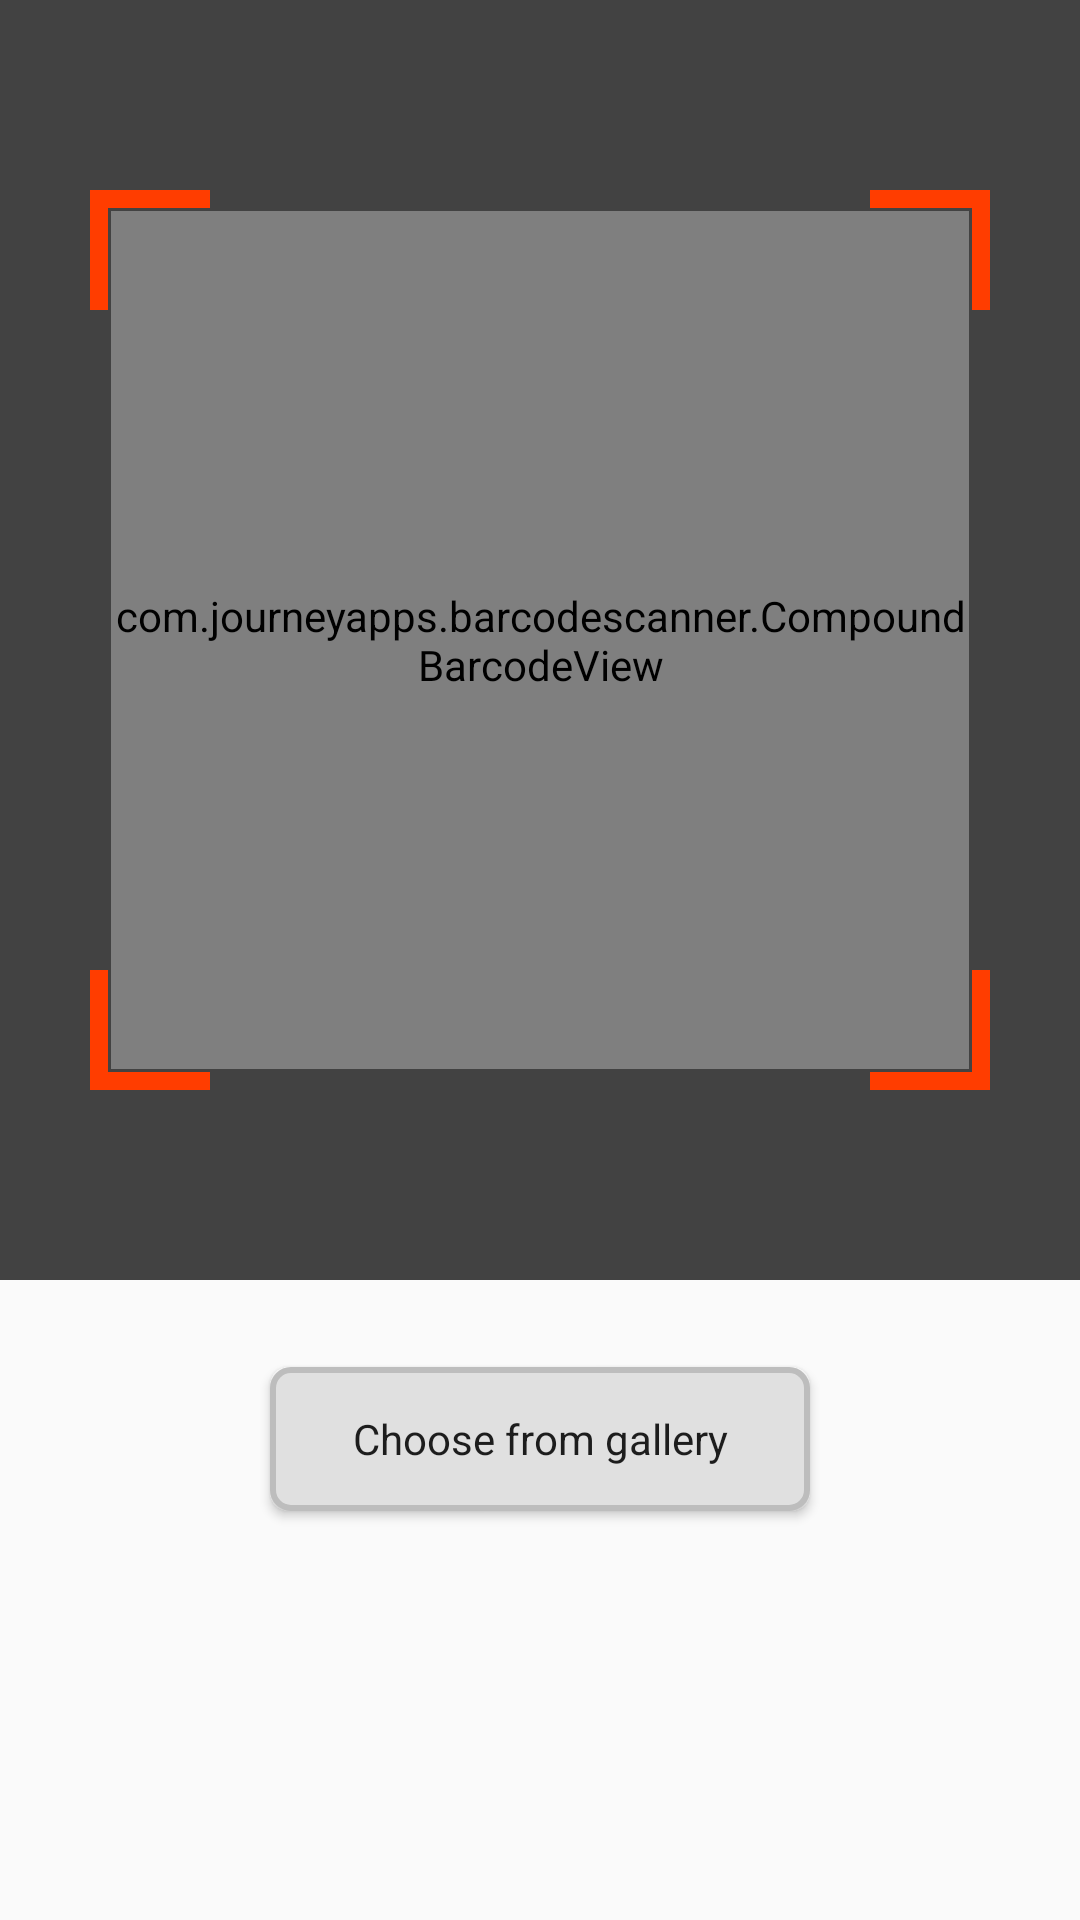

Layout XML and referenced resources for this Android screen:
<!-- AndroidManifest.xml: application theme AppTheme -->
<!-- res/layout/fragment_qr.xml -->
<?xml version="1.0" encoding="utf-8"?>
<LinearLayout xmlns:android="http://schemas.android.com/apk/res/android"
    xmlns:tools="http://schemas.android.com/tools"
    android:layout_width="match_parent"
    android:layout_height="match_parent"
    android:orientation="vertical"
    tools:context=".QrFragment">

    <LinearLayout
        android:gravity="center"
        android:layout_gravity="center"
        android:background="#FF424242"
        android:layout_width="match_parent"
        android:layout_height="0dp"
        android:layout_weight="4"
        android:minHeight="800dp">
        <LinearLayout
            android:layout_gravity="center"
            android:gravity="center"
            android:background="@drawable/custom_qr_border"
            android:layout_width="300dp"
            android:layout_height="300dp">

            <com.journeyapps.barcodescanner.CompoundBarcodeView
                android:id="@+id/barcode_view"
                android:layout_margin="7dp"
                android:layout_width="match_parent"
                android:layout_height="match_parent"/>
        </LinearLayout>
    </LinearLayout>

    <LinearLayout
        android:orientation="vertical"
        android:gravity="center_horizontal"
        android:layout_width="match_parent"
        android:layout_height="0dp"
        android:layout_weight="2">

        <TextView
            android:padding="5dp"
            android:gravity="center"
            android:id="@+id/tv_qr_result"
            android:layout_width="match_parent"
            android:layout_height="wrap_content" />
        <Button
            android:textAppearance="@style/TextAppearance.AppCompat"
            android:textAllCaps="false"
            android:background="@drawable/rounded_border_edittext"
            android:id="@+id/choose_btn"
            android:text="Choose from gallery"
            android:layout_width="180dp"
            android:layout_height="wrap_content"/>

    </LinearLayout>

</LinearLayout>
<!-- resources referenced by this layout -->
<resources>
  <!-- drawable custom_qr_border (drawable) -->
  <?xml version="1.0" encoding="utf-8"?>
  <layer-list xmlns:android="http://schemas.android.com/apk/res/android">
      <item >
          <shape android:shape="rectangle">
              <solid android:color="#FF3D00" />
          </shape>
      </item >
      <item
          android:left="40dp"
          android:right="40dp">
          <shape android:shape="rectangle">
              <solid android:color="#FF424242" />
          </shape>
      </item>
      <item
          android:top="40dp"
          android:bottom="40dp">
          <shape android:shape="rectangle">
              <solid android:color="#FF424242" />
          </shape>
      </item>
      <item
          android:left="6dp"
          android:right="6dp"
          android:bottom="6dp"
          android:top="6dp">
          <shape android:shape="rectangle">
              <solid android:color="#FF424242" />
          </shape>
      </item>
  </layer-list>
  <!-- drawable rounded_border_edittext (drawable) -->
  <?xml version="1.0" encoding="utf-8"?>
  <selector xmlns:android="http://schemas.android.com/apk/res/android">
  
      <item>
          <shape android:shape="rectangle">
              <solid android:color="#E0E0E0"/>
              <corners android:radius="6dp" />
              <stroke
                  android:width="2dp"
                  android:color="#BDBDBD"
                  />
          </shape>
      </item>
  </selector>
  <style name="AppTheme" parent="Theme.AppCompat.Light">
          
          <item name="colorPrimary">@color/colorPrimary</item>
          <item name="colorPrimaryDark">@color/colorPrimaryDark</item>
          <item name="colorAccent">@color/colorAccent</item>
      </style>
  <color name="colorPrimary">#BDBDBD</color>
  <color name="colorPrimaryDark">#E0E0E0</color>
  <color name="colorAccent">#1976D2</color>
</resources>
